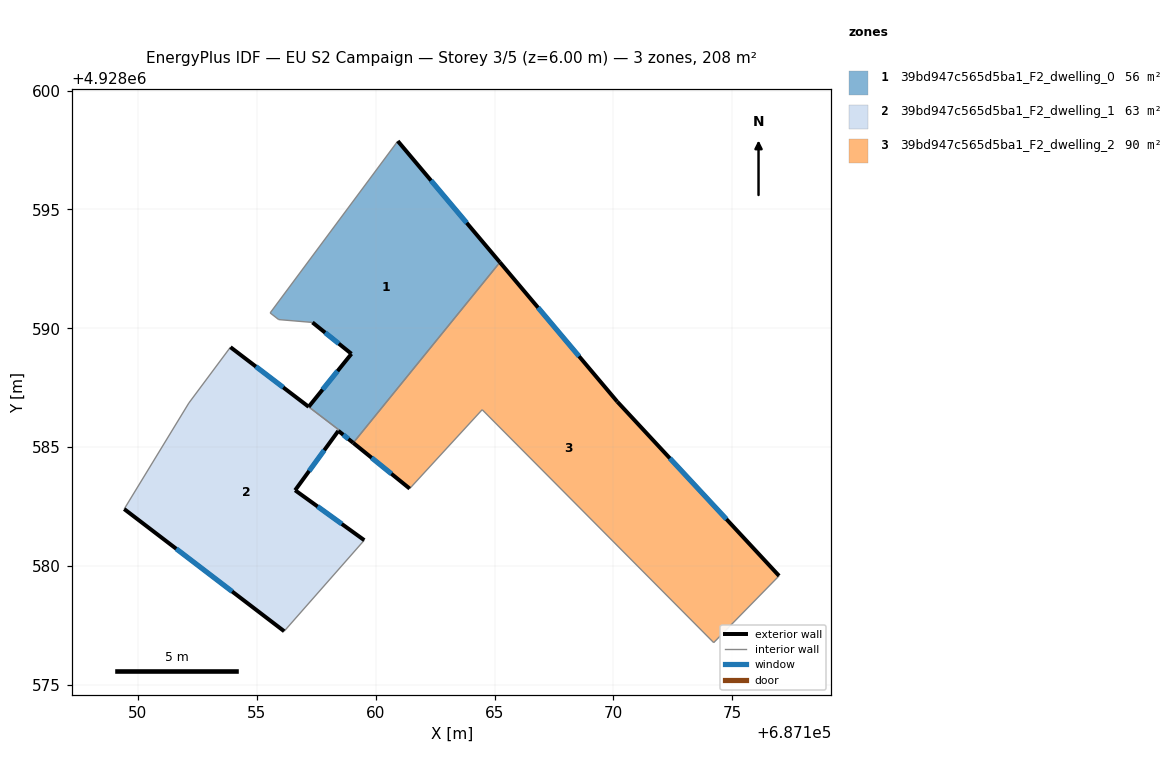
=== STOREY PLAN SPEC (per zone: floor XY polygon, exterior-wall plan segments, windows/doors) ===
zone 1: 39bd947c565d5ba1_F2_dwelling_0  (55.8 m²)
  floor: (687160.93, 4928597.88) (687165.23, 4928592.78) (687159.06, 4928585.18) (687158.43, 4928585.69) (687158.46, 4928585.72) (687157.23, 4928586.66) (687157.18, 4928586.70) (687158.98, 4928588.93) (687157.34, 4928590.25) (687155.92, 4928590.37) (687155.56, 4928590.65)
  exterior wall: (687158.98, 4928588.93) – (687157.18, 4928586.70)  [2.9 m]
    window: (687158.40, 4928588.20) – (687157.77, 4928587.42)  [1.1 m²]
  exterior wall: (687157.34, 4928590.25) – (687158.98, 4928588.93)  [2.1 m]
    window: (687157.88, 4928589.82) – (687158.45, 4928589.36)  [0.8 m²]
  exterior wall: (687165.23, 4928592.78) – (687160.93, 4928597.88)  [6.7 m]
    window: (687163.83, 4928594.43) – (687162.33, 4928596.22)  [2.4 m²]
  exterior wall: (687158.43, 4928585.69) – (687159.06, 4928585.18)  [0.8 m]
    window: (687158.64, 4928585.52) – (687158.85, 4928585.34)  [0.3 m²]
  interior walls: 7
zone 2: 39bd947c565d5ba1_F2_dwelling_1  (62.7 m²)
  floor: (687157.23, 4928586.66) (687158.46, 4928585.72) (687158.43, 4928585.68) (687156.61, 4928583.19) (687159.52, 4928581.09) (687156.15, 4928577.26) (687149.42, 4928582.40) (687152.14, 4928586.86) (687153.89, 4928589.21) (687157.18, 4928586.70)
  exterior wall: (687157.18, 4928586.70) – (687153.89, 4928589.21)  [4.1 m]
    window: (687156.11, 4928587.51) – (687154.96, 4928588.39)  [1.5 m²]
  exterior wall: (687156.61, 4928583.19) – (687158.43, 4928585.68)  [3.1 m]
    window: (687157.20, 4928584.00) – (687157.84, 4928584.87)  [1.1 m²]
  exterior wall: (687159.52, 4928581.09) – (687156.61, 4928583.19)  [3.6 m]
    window: (687158.58, 4928581.77) – (687157.56, 4928582.50)  [1.3 m²]
  exterior wall: (687149.42, 4928582.40) – (687156.15, 4928577.26)  [8.5 m]
    window: (687151.61, 4928580.72) – (687153.96, 4928578.93)  [3.1 m²]
  interior walls: 6
zone 3: 39bd947c565d5ba1_F2_dwelling_2  (89.8 m²)
  floor: (687170.16, 4928586.92) (687176.97, 4928579.59) (687174.22, 4928576.78) (687164.48, 4928586.58) (687161.43, 4928583.26) (687159.06, 4928585.18) (687165.23, 4928592.78)
  exterior wall: (687159.06, 4928585.18) – (687161.43, 4928583.26)  [3.1 m]
    window: (687159.83, 4928584.55) – (687160.66, 4928583.88)  [1.1 m²]
  exterior wall: (687170.16, 4928586.92) – (687165.23, 4928592.78)  [7.7 m]
    window: (687168.56, 4928588.82) – (687166.83, 4928590.87)  [2.8 m²]
  exterior wall: (687176.97, 4928579.59) – (687170.16, 4928586.92)  [10.0 m]
    window: (687174.76, 4928581.97) – (687172.38, 4928584.53)  [3.7 m²]
  interior walls: 4

=== DERIVED (storey summary) ===
Building: EU S2 Campaign
Storey: 3 of 5  (floor level z = 6.00 m)
Storey gross floor area: 208.2 m²
Zones on this storey: 3
  - 39bd947c565d5ba1_F2_dwelling_0: floor 55.8 m²; exterior wall 12.4 m (37.3 m²); 4 window(s) 4.6 m²; WWR 12.2%
  - 39bd947c565d5ba1_F2_dwelling_1: floor 62.7 m²; exterior wall 19.3 m (57.8 m²); 4 window(s) 7.1 m²; WWR 12.2%
  - 39bd947c565d5ba1_F2_dwelling_2: floor 89.8 m²; exterior wall 20.7 m (62.2 m²); 3 window(s) 7.6 m²; WWR 12.2%
Zone adjacency (shared interzone walls):
  - 39bd947c565d5ba1_F2_dwelling_0 ↔ 39bd947c565d5ba1_F2_dwelling_1
  - 39bd947c565d5ba1_F2_dwelling_0 ↔ 39bd947c565d5ba1_F2_dwelling_2